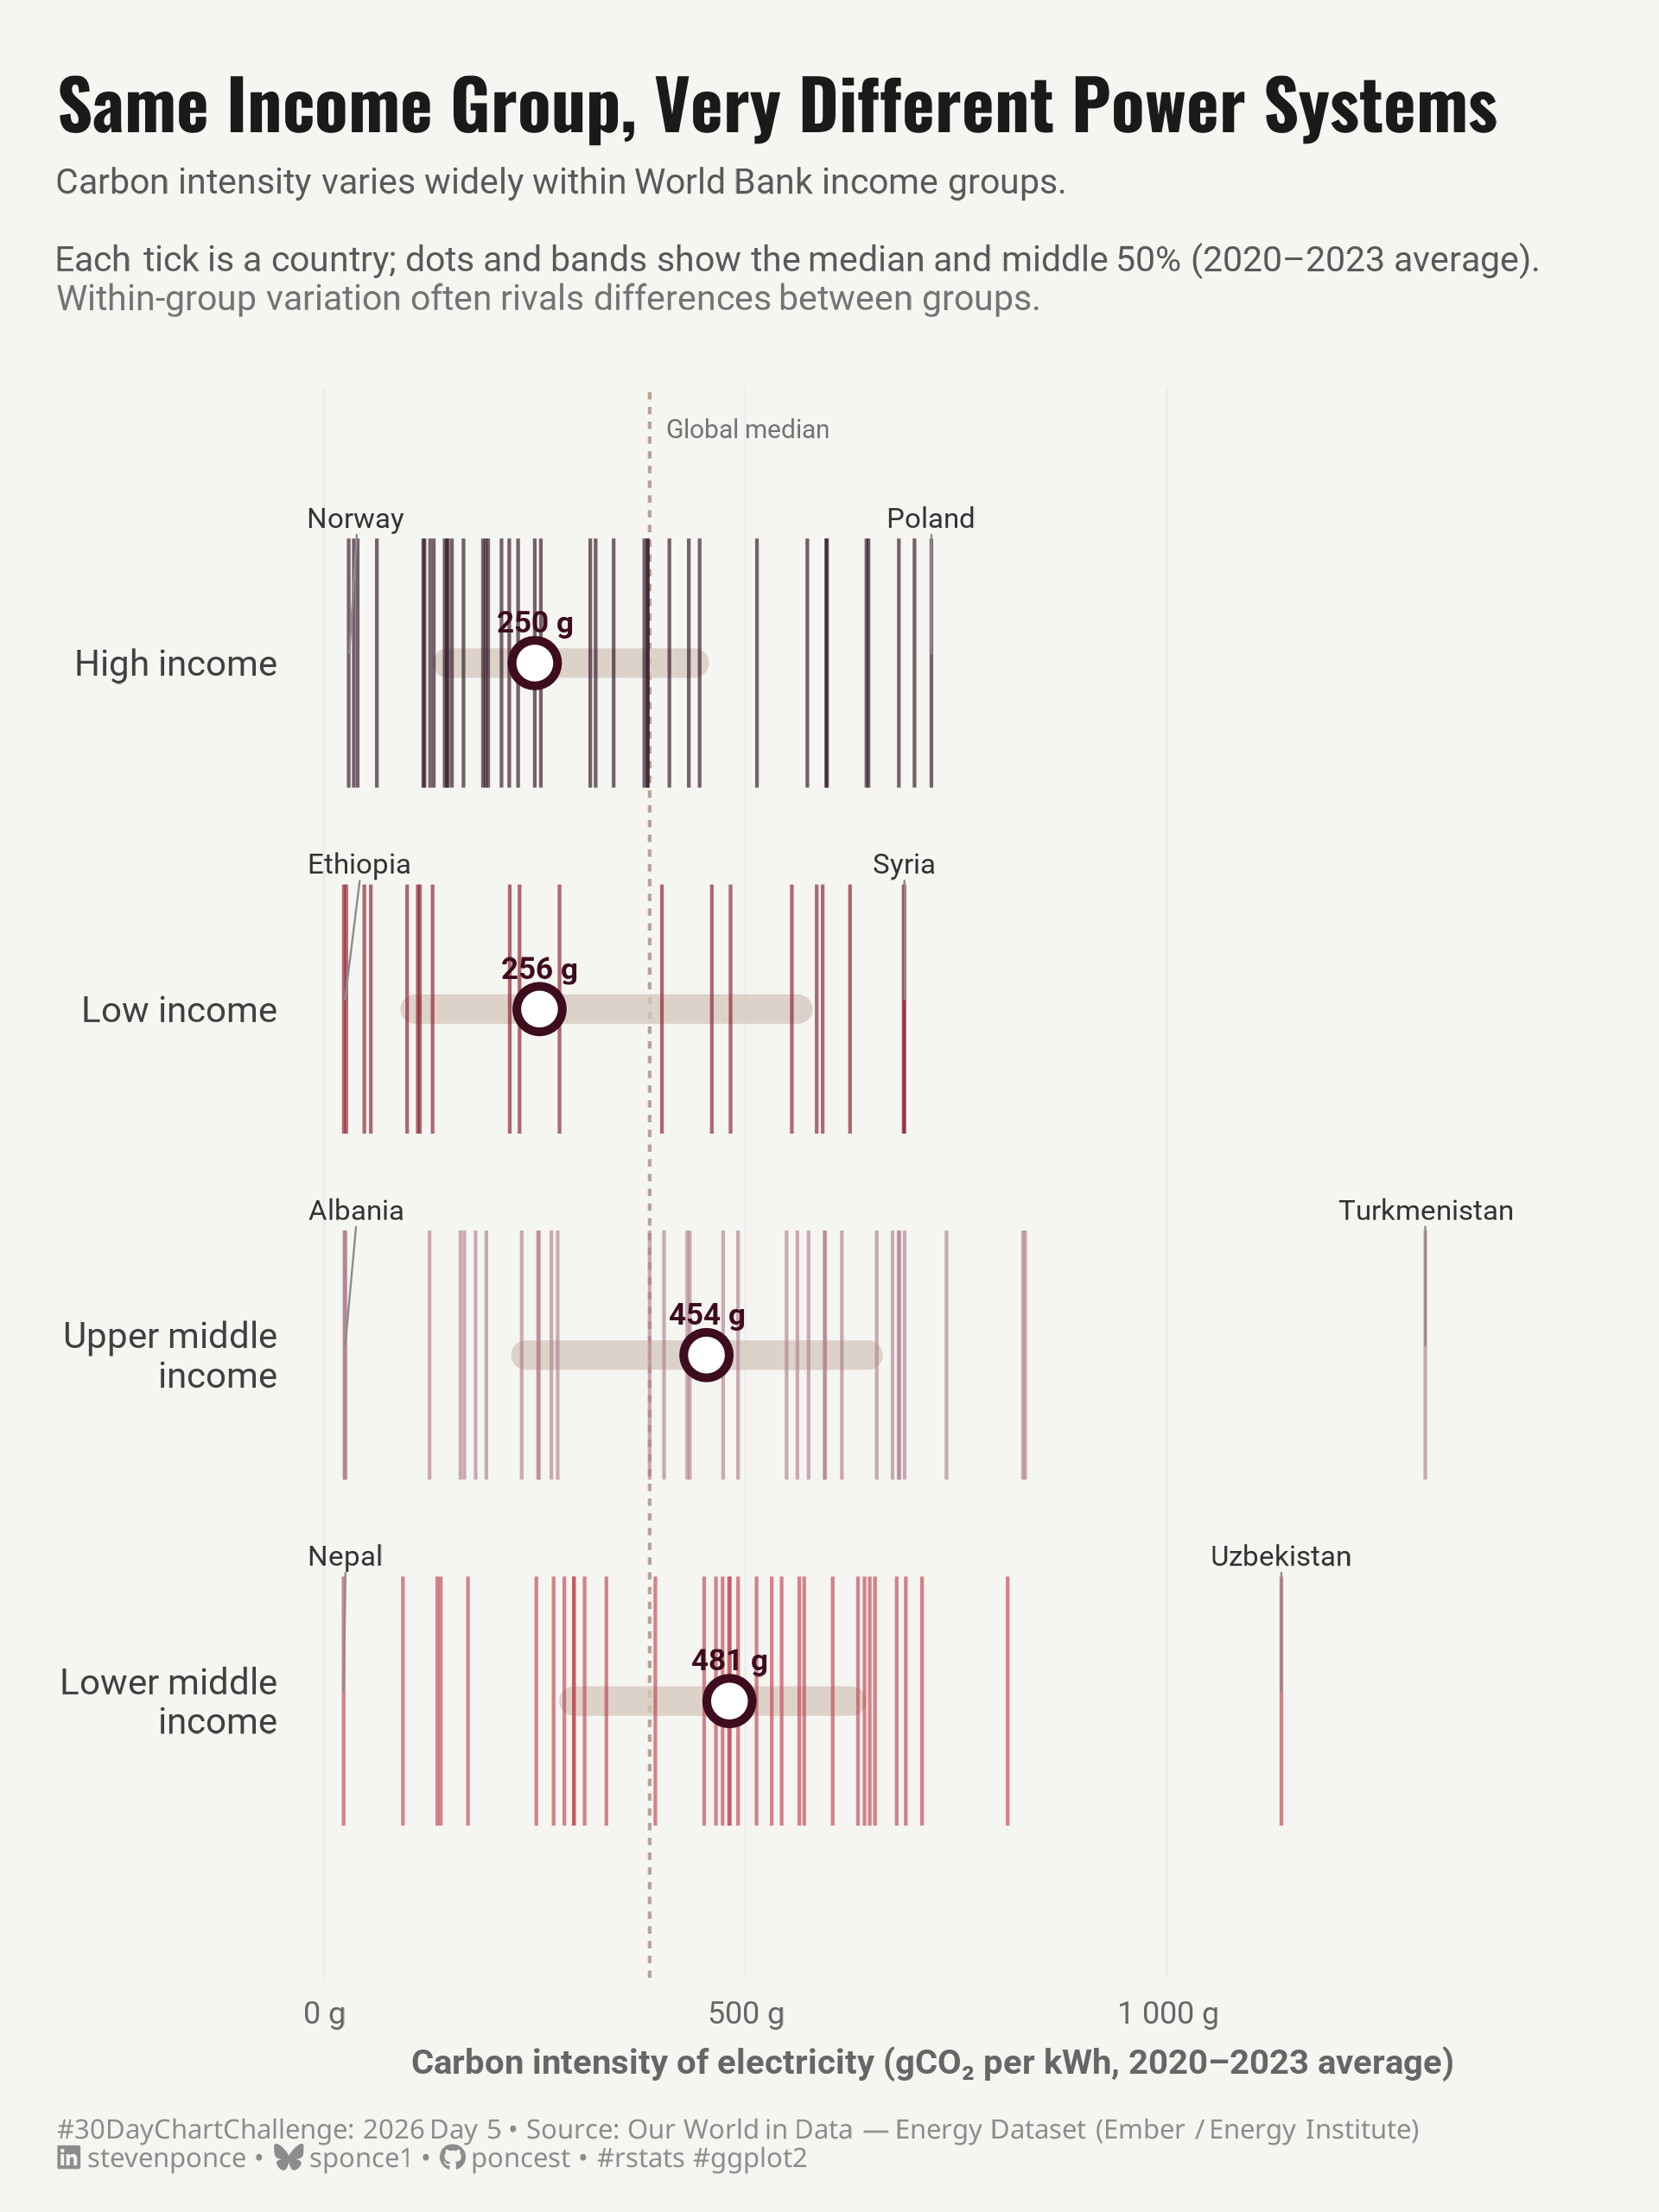

Source code (R):

## Challenge: #30DayChartChallenge 2026 
## Prompt:    Day 05 | Comparisons | Experimental
## Title:     Carbon Intensity of Electricity by World Bank Income Group

## Author:    Steven Ponce
## Date:      2026-04-05

## NOTE:      This script uses custom helper functions for theming and formatting.
##            See "HELPER FUNCTIONS DOCUMENTATION" section at the end for details.

## Data source: Our World in Data — Energy Dataset
##   https://raw.githubusercontent.com/owid/energy-data/master/owid-energy-data.csv
##   Metric: carbon_intensity_elec (gCO₂/kWh)
##   Years:  2020–2023 average per country

## 1. LOAD PACKAGES & SETUP ----
if (!require("pacman")) install.packages("pacman")
pacman::p_load(
  tidyverse, ggtext, showtext,     
  janitor, scales, glue, ggrepel           
)

### |- figure size ---- 
camcorder::gg_record(
  dir    = here::here("temp_plots"),
  device = "png",
  width  = 6,
  height = 8,
  units  = "in",
  dpi    = 320
)

# Source utility functions
source(here::here("R/utils/fonts.R"))
source(here::here("R/utils/social_icons.R"))
source(here::here("R/themes/base_theme.R"))
source(here::here("R/utils/snap.R"))


## 2. READ IN THE DATA ----
energy_raw <- read_csv("2026/data/owid-energy-data.csv")


## 3. EXAMINING THE DATA ----
glimpse(energy_raw)


## 4. TIDY DATA ----

### |- World Bank FY2024 income classification ----
# Sourced from: https://databank.worldbank.org/data/download/site-content/CLASS.xlsx
# Hardcoded from the same tribble used in Day 03

wb_income <- tribble(
  ~country,                              ~income_group,
  "Afghanistan",                         "Low income",
  "Albania",                             "Upper middle income",
  "Algeria",                             "Lower middle income",
  "Angola",                              "Lower middle income",
  "Argentina",                           "Upper middle income",
  "Armenia",                             "Upper middle income",
  "Australia",                           "High income",
  "Austria",                             "High income",
  "Azerbaijan",                          "Upper middle income",
  "Bangladesh",                          "Lower middle income",
  "Belarus",                             "Upper middle income",
  "Belgium",                             "High income",
  "Benin",                               "Low income",
  "Bolivia",                             "Lower middle income",
  "Bosnia and Herzegovina",              "Upper middle income",
  "Brazil",                              "Upper middle income",
  "Bulgaria",                            "Upper middle income",
  "Burkina Faso",                        "Low income",
  "Burundi",                             "Low income",
  "Cambodia",                            "Lower middle income",
  "Cameroon",                            "Lower middle income",
  "Canada",                              "High income",
  "Chad",                                "Low income",
  "Chile",                               "High income",
  "China",                               "Upper middle income",
  "Colombia",                            "Upper middle income",
  "Congo",                               "Lower middle income",
  "Costa Rica",                          "Upper middle income",
  "Croatia",                             "High income",
  "Czech Republic",                      "High income",
  "Democratic Republic of Congo",        "Low income",
  "Denmark",                             "High income",
  "Dominican Republic",                  "Upper middle income",
  "Ecuador",                             "Upper middle income",
  "Egypt",                               "Lower middle income",
  "El Salvador",                         "Lower middle income",
  "Estonia",                             "High income",
  "Ethiopia",                            "Low income",
  "Finland",                             "High income",
  "France",                              "High income",
  "Georgia",                             "Upper middle income",
  "Germany",                             "High income",
  "Ghana",                               "Lower middle income",
  "Greece",                              "High income",
  "Guatemala",                           "Upper middle income",
  "Honduras",                            "Lower middle income",
  "Hungary",                             "High income",
  "India",                               "Lower middle income",
  "Indonesia",                           "Upper middle income",
  "Iran",                                "Lower middle income",
  "Iraq",                                "Upper middle income",
  "Ireland",                             "High income",
  "Israel",                              "High income",
  "Italy",                               "High income",
  "Ivory Coast",                         "Lower middle income",
  "Japan",                               "High income",
  "Jordan",                              "Upper middle income",
  "Kazakhstan",                          "Upper middle income",
  "Kenya",                               "Lower middle income",
  "Kosovo",                              "Upper middle income",
  "Kuwait",                              "High income",
  "Kyrgyzstan",                          "Lower middle income",
  "Laos",                                "Lower middle income",
  "Latvia",                              "High income",
  "Lebanon",                             "Lower middle income",
  "Libya",                               "Upper middle income",
  "Lithuania",                           "High income",
  "Luxembourg",                          "High income",
  "Madagascar",                          "Low income",
  "Malawi",                              "Low income",
  "Malaysia",                            "Upper middle income",
  "Mali",                                "Low income",
  "Mexico",                              "Upper middle income",
  "Moldova",                             "Lower middle income",
  "Mongolia",                            "Lower middle income",
  "Morocco",                             "Lower middle income",
  "Mozambique",                          "Low income",
  "Myanmar",                             "Lower middle income",
  "Nepal",                               "Lower middle income",
  "Netherlands",                         "High income",
  "New Zealand",                         "High income",
  "Nicaragua",                           "Lower middle income",
  "Niger",                               "Low income",
  "Nigeria",                             "Lower middle income",
  "North Macedonia",                     "Upper middle income",
  "Norway",                              "High income",
  "Pakistan",                            "Lower middle income",
  "Panama",                              "Upper middle income",
  "Paraguay",                            "Upper middle income",
  "Peru",                                "Upper middle income",
  "Philippines",                         "Lower middle income",
  "Poland",                              "High income",
  "Portugal",                            "High income",
  "Romania",                             "Upper middle income",
  "Russia",                              "Upper middle income",
  "Rwanda",                              "Low income",
  "Saudi Arabia",                        "High income",
  "Senegal",                             "Lower middle income",
  "Serbia",                              "Upper middle income",
  "Slovakia",                            "High income",
  "Slovenia",                            "High income",
  "South Africa",                        "Upper middle income",
  "South Korea",                         "High income",
  "Spain",                               "High income",
  "Sri Lanka",                           "Lower middle income",
  "Sudan",                               "Low income",
  "Sweden",                              "High income",
  "Switzerland",                         "High income",
  "Syria",                               "Low income",
  "Taiwan",                              "High income",
  "Tajikistan",                          "Low income",
  "Tanzania",                            "Lower middle income",
  "Thailand",                            "Upper middle income",
  "Togo",                                "Low income",
  "Trinidad and Tobago",                 "High income",
  "Tunisia",                             "Lower middle income",
  "Turkey",                              "Upper middle income",
  "Turkmenistan",                        "Upper middle income",
  "Uganda",                              "Low income",
  "Ukraine",                             "Lower middle income",
  "United Arab Emirates",                "High income",
  "United Kingdom",                      "High income",
  "United States",                       "High income",
  "Uruguay",                             "High income",
  "Uzbekistan",                          "Lower middle income",
  "Venezuela",                           "Upper middle income",
  "Vietnam",                             "Lower middle income",
  "Yemen",                               "Low income",
  "Zambia",                              "Low income",
  "Zimbabwe",                            "Lower middle income"
)

### |- compute 2020–2023 average carbon intensity per country ----
carbon_avg <- energy_raw |>
  filter(year %in% 2020:2023) |>
  filter(!is.na(carbon_intensity_elec)) |>
  # exclude aggregates / regions (no iso_code or all-caps codes like OWID_*)
  filter(!is.na(iso_code), !str_detect(iso_code, "^OWID")) |>
  group_by(country) |>
  summarise(
    carbon_intensity = mean(carbon_intensity_elec, na.rm = TRUE),
    n_years          = n(),
    .groups          = "drop"
  ) |>
  # require at least 3 of 4 years of data for reliability
  filter(n_years >= 3)

### |- join income classification ----
plot_data <- carbon_avg |>
  inner_join(wb_income, by = "country") |>
  mutate(
    income_group = factor(income_group, levels = c(
      "Low income", "Lower middle income",
      "Upper middle income", "High income"
    ))
  )

### |- compute group-level summary stats ----
group_stats <- plot_data |>
  group_by(income_group) |>
  summarise(
    median_ci  = median(carbon_intensity),
    q25        = quantile(carbon_intensity, 0.25),
    q75        = quantile(carbon_intensity, 0.75),
    .groups    = "drop"
  )

### |- sort income groups by median carbon intensity (highest → lowest) ----
group_order <- group_stats |>
  arrange(desc(median_ci)) |>
  pull(income_group)

plot_data <- plot_data |>
  mutate(income_group = factor(income_group, levels = group_order)) |>
  mutate(
    income_group = fct_recode(
      income_group,
      "Upper middle\nincome" = "Upper middle income",
      "Lower middle\nincome" = "Lower middle income"
    )
  )

group_stats <- group_stats |>
  mutate(income_group = factor(income_group, levels = group_order)) |>
  mutate(
    income_group = fct_recode(
      income_group,
      "Upper middle\nincome" = "Upper middle income",
      "Lower middle\nincome" = "Lower middle income"
    )
  )

### |- identify labels: extremes + analytically chosen surprises ----
# Per group: highest, lowest, and country farthest from the global median
global_median <- median(plot_data$carbon_intensity)

label_data <- plot_data |>
  group_by(income_group) |>
  mutate(
    deviation_from_global = abs(carbon_intensity - global_median),
    rank_in_group         = rank(carbon_intensity)
  ) |>
  mutate(
    is_extreme  = rank_in_group == max(rank_in_group) | rank_in_group == min(rank_in_group),
    is_surprise = deviation_from_global == max(deviation_from_global) & !is_extreme
  ) |>
  ungroup() |>
  filter(is_extreme | is_surprise)


# 5. VISUALIZATION ---- 

### |- plot aesthetics ----
colors <- get_theme_colors(
  palette = list(
    "Low income"           = "#8B1A2A",  
    "Lower middle income"  = "#C0434E",  
    "Upper middle income"  = "#B08090",  
    "High income"          = "#2E1122",  
    "iqr_band"             = "#D4C7BB",  
    "median_dot_fill"      = "#FFFFFF",  
    "median_dot_stroke"    = "#3D0C1E",  
    "median_label"         = "#3D0C1E",  
    "label_text"           = "gray20",
    "global_ref"           = "#B29A8B"   
  )
)

### |- titles and caption ----
title_text <- "Same Income Group, Very Different Power Systems"

# "Each tick is a country" — plain weight; methodological note, not the story
subtitle_text <- str_glue(
  "Carbon intensity varies widely within World Bank income groups.<br><br>",
  "Each tick is a country; dots and bands show the median and middle 50% (2020–2023 average).<br>",
  "<span style='color:gray45;font-style:italic;'>Within-group variation often rivals differences between groups.</span>"
)

caption_text <- create_dcc_caption(
  dcc_year    = 2026,
  dcc_day     = 05,
  source_text = "Our World in Data — Energy Dataset (Ember / Energy Institute)"
)

### |- fonts ----
setup_fonts()
fonts <- get_font_families()

### |- plot theme ----
base_theme   <- create_base_theme(colors)

weekly_theme <- extend_weekly_theme(
  base_theme,
  theme(
    # strip / facet labels
    strip.text         = element_blank(),
    
    # axes
    axis.title.x       = element_text(
      size = 9, color = "gray40", margin = margin(t = 5, b = 5), family = fonts$text
    ),
    axis.title.y       = element_blank(),
    axis.text.x        = element_text(size = 8, color = "gray40", family = fonts$text),
    axis.text.y        = element_text(
      size = 9.5, color = "gray25", face = "plain", family = fonts$text, hjust = 1
    ),
    axis.ticks         = element_blank(),
    axis.line          = element_blank(),
    
    # grid — only faint vertical reference lines
    panel.grid.major.x = element_line(color = "gray93", linewidth = 0.3),
    panel.grid.major.y = element_blank(),
    panel.grid.minor   = element_blank(),
    
    # plot margins
    plot.margin        = margin(t = 20, r = 25, b = 10, l = 15),
    
    # title / subtitle / caption
    plot.title         = element_text(
      size = 18, face = "bold", family = fonts$title,
      color = "gray10", margin = margin(b = 6)
    ),
    plot.subtitle      = element_markdown(
      size = 9.2, family = fonts$text, color = "gray35",
      lineheight = 1.1, margin = margin(b = 18)
    ),
    plot.caption       = element_markdown(
      size = 7, family = fonts$caption, color = "gray55",
      hjust = 0, margin = margin(t = 5)
    )
  )
)

theme_set(weekly_theme)

### |- main plot ----
p <- ggplot() +
  geom_vline(
    xintercept = global_median,
    color      = colors$palette$global_ref,
    linewidth  = 0.45,
    linetype   = "22",
    alpha      = 0.9
  ) +
  annotate(
    "text",
    x      = global_median,
    y      = 4.65,
    label  = "Global median",
    size   = 2.4,
    color  = "gray45",
    family = fonts$text,
    vjust  = 0,
    hjust  = -0.1
  ) +
  geom_segment(
    data = group_stats,
    aes(
      x    = q25,
      xend = q75,
      y    = income_group,
      yend = income_group
    ),
    linewidth = 3.6,
    color = colors$palette$iqr_band,
    lineend = "round",
    alpha = 0.75
  ) +
  geom_segment(
    data = plot_data,
    aes(
      x     = carbon_intensity,
      xend  = carbon_intensity,
      y     = as.numeric(income_group) - 0.36,
      yend  = as.numeric(income_group) + 0.36,
      color = income_group
    ),
    linewidth = 0.45,
    alpha = 0.65
  ) +
  geom_point(
    data = group_stats,
    aes(x = median_ci, y = income_group),
    size = 4.5,
    shape = 21,
    fill = colors$palette$median_dot_fill,
    color = colors$palette$median_dot_stroke,
    stroke = 1.6
  ) +
  geom_text(
    data = group_stats,
    aes(
      x     = median_ci,
      y     = income_group,
      label = glue("{round(median_ci)} g")
    ),
    vjust = -1.4,
    size = 2.8,
    color = colors$palette$median_label,
    family = fonts$text,
    fontface = "bold"
  ) +
  geom_text_repel(
    data = label_data,
    aes(
      x     = carbon_intensity,
      y     = income_group,
      label = country
    ),
    size = 2.6,
    color = colors$palette$label_text,
    family = fonts$text,
    nudge_y = 0.42,
    direction = "x",
    segment.size = 0.25,
    segment.color = "gray55",
    segment.curvature = 0,
    min.segment.length = 0.1,
    box.padding = 0.15,
    point.padding = 0.1,
    force = 0.8,
    max.overlaps = 20,
    seed = 42
  ) +
  scale_color_manual(
    values = c(
      "Low income"           = colors$palette$`Low income`,
      "Lower middle\nincome" = colors$palette$`Lower middle income`,
      "Upper middle\nincome" = colors$palette$`Upper middle income`,
      "High income"          = colors$palette$`High income`
    ),
    guide = "none"
  ) +
  scale_x_continuous(
    labels = label_number(suffix = " g"),
    expand = expansion(mult = c(0.02, 0.05))
  ) +
  scale_y_discrete(
    expand = expansion(add = c(0.8, 0.8))
  ) +
  coord_cartesian(xlim = c(0, 1400)) +
  labs(
    title    = title_text,
    subtitle = subtitle_text,
    caption  = caption_text,
    x        = "Carbon intensity of electricity (gCO₂ per kWh, 2020–2023 average)"
  )

snap(p)


# 6. HELPER FUNCTIONS DOCUMENTATION ----

## ============================================================================ ##
##                     CUSTOM HELPER FUNCTIONS                                  ##
## ============================================================================ ##
#
# This analysis uses custom helper functions for consistent theming, fonts,
# and formatting across all my #TidyTuesday projects. The core analysis logic
# (data tidying and visualization) uses only standard tidyverse packages.
#
# -----------------------------------------------------------------------------
# FUNCTIONS USED IN THIS SCRIPT:
# -----------------------------------------------------------------------------
#
# 📂 R/utils/fonts.R
#    • setup_fonts()       - Initialize Google Fonts with showtext
#    • get_font_families() - Return standardized font family names
#
# 📂 R/utils/social_icons.R
#    • create_social_caption() - Generate formatted caption with social handles
#                                and #TidyTuesday attribution
#
# 📂 R/themes/base_theme.R
#    • create_base_theme()   - Create consistent base ggplot2 theme
#    • extend_weekly_theme() - Add weekly-specific theme customizations
#    • get_theme_colors()    - Get color palettes for highlight/text
#
# -----------------------------------------------------------------------------
# WHY CUSTOM FUNCTIONS?
# -----------------------------------------------------------------------------
# These utilities eliminate repetitive code and ensure visual consistency
# across 50+ weekly visualizations. Instead of copy-pasting 30+ lines of
# theme() code each week, I use create_base_theme() and extend as needed.
#
# -----------------------------------------------------------------------------
# VIEW SOURCE CODE:
# -----------------------------------------------------------------------------
# All helper functions are open source on GitHub:
# 🔗 https://github.com/poncest/30DayChartChallenge/tree/main/R
#
# Main files:
#   • R/utils/fonts.R         - Font setup and management
#   • R/utils/social_icons.R  - Caption generation with icons
#   • R/themes/base_theme.R   - Reusable ggplot2 themes
#
# -----------------------------------------------------------------------------
# REPRODUCIBILITY:
# -----------------------------------------------------------------------------
# To run this script:
#
# Option 1 - Use the helper functions (recommended):
#   1. Clone the repo: https://github.com/poncest/30DayChartChallenge/
#   2. Make sure the R/ directory structure is maintained
#   3. Run the script as-is
#
# Option 2 - Replace with standard code:
#   1. Replace setup_fonts() with your own font setup
#   2. Replace get_theme_colors() with manual color definitions
#   3. Replace create_base_theme() with theme_minimal() + theme()
#   4. Replace create_social_caption() with manual caption text
#
## ============================================================================ ##


# 7. SESSION INFO ----
sessioninfo::session_info(include_base = TRUE)

# ─ Session info ──────────────────────────────────────────────────────────────────────────────────────────
# setting  value
# version  R version 4.3.1 (2023-06-16 ucrt)
# os       Windows 11 x64 (build 26100)
# system   x86_64, mingw32
# ui       RStudio
# language (EN)
# collate  English_United States.utf8
# ctype    English_United States.utf8
# tz       America/New_York
# date     2026-03-20
# rstudio  2026.01.1+403 Apple Blossom (desktop)
# pandoc   NA
# quarto   ERROR: Unknown command "TMPDIR=C:/Users/poncest/AppData/Local/Temp/RtmpmQ4tLk/file64d0483c21db". Did you mean command "install"? @ C:\\PROGRA~1\\RStudio\\RESOUR~1\\app\\bin\\quarto\\bin\\quarto.exe
# 
# ─ Packages ────────────────────────────────────────────────────────────────────────────────────────────────────────────────────
# ! package      * version  date (UTC) lib source
# base         * 4.3.1    2023-06-16 [?] local
# bit            4.6.0    2025-03-06 [1] CRAN (R 4.3.3)
# bit64          4.6.0-1  2025-01-16 [1] CRAN (R 4.3.3)
# camcorder    * 0.1.0    2022-10-03 [1] CRAN (R 4.3.3)
# cli            3.6.4    2025-02-13 [1] CRAN (R 4.3.3)
# commonmark     2.0.0    2025-07-07 [1] CRAN (R 4.3.1)
# P compiler       4.3.1    2023-06-16 [2] local
# crayon         1.5.3    2024-06-20 [1] CRAN (R 4.3.3)
# curl           7.0.0    2025-08-19 [1] CRAN (R 4.3.1)
# P datasets     * 4.3.1    2023-06-16 [2] local
# dplyr        * 1.2.0    2026-02-03 [1] CRAN (R 4.3.1)
# farver         2.1.2    2024-05-13 [1] CRAN (R 4.3.3)
# forcats      * 1.0.1    2025-09-25 [1] CRAN (R 4.3.1)
# generics       0.1.4    2025-05-09 [1] CRAN (R 4.3.1)
# ggplot2      * 4.0.2    2026-02-03 [1] CRAN (R 4.3.1)
# ggrepel      * 0.9.8    2026-03-17 [1] CRAN (R 4.3.1)
# ggtext       * 0.1.2    2022-09-16 [1] CRAN (R 4.3.3)
# gifski         1.32.0-2 2025-03-18 [1] CRAN (R 4.3.3)
# glue         * 1.8.0    2024-09-30 [1] CRAN (R 4.3.3)
# P graphics     * 4.3.1    2023-06-16 [2] local
# P grDevices    * 4.3.1    2023-06-16 [2] local
# P grid           4.3.1    2023-06-16 [2] local
# gridtext       0.1.6    2026-02-19 [1] CRAN (R 4.3.1)
# gtable         0.3.6    2024-10-25 [1] CRAN (R 4.3.3)
# here         * 1.0.2    2025-09-15 [1] CRAN (R 4.3.1)
# hms            1.1.4    2025-10-17 [1] CRAN (R 4.3.1)
# janitor      * 2.2.1    2024-12-22 [1] CRAN (R 4.3.3)
# jsonlite       2.0.0    2025-03-27 [1] CRAN (R 4.3.3)
# labeling       0.4.3    2023-08-29 [1] CRAN (R 4.3.1)
# lifecycle      1.0.5    2026-01-08 [1] CRAN (R 4.3.1)
# litedown       0.9      2025-12-18 [1] CRAN (R 4.3.1)
# lubridate    * 1.9.5    2026-02-04 [1] CRAN (R 4.3.1)
# magick         2.8.6    2025-03-23 [1] CRAN (R 4.3.3)
# magrittr       2.0.3    2022-03-30 [1] CRAN (R 4.3.3)
# markdown       2.0      2025-03-23 [1] CRAN (R 4.3.3)
# P methods      * 4.3.1    2023-06-16 [2] local
# pacman       * 0.5.1    2019-03-11 [1] CRAN (R 4.3.3)
# P parallel       4.3.1    2023-06-16 [2] local
# patchwork    * 1.3.2    2025-08-25 [1] CRAN (R 4.3.1)
# pillar         1.11.1   2025-09-17 [1] CRAN (R 4.3.1)
# pkgconfig      2.0.3    2019-09-22 [1] CRAN (R 4.3.3)
# purrr        * 1.2.1    2026-01-09 [1] CRAN (R 4.3.1)
# R6             2.6.1    2025-02-15 [1] CRAN (R 4.3.3)
# ragg           1.5.0    2025-09-02 [1] CRAN (R 4.3.1)
# RColorBrewer   1.1-3    2022-04-03 [1] CRAN (R 4.3.1)
# Rcpp           1.1.1    2026-01-10 [1] CRAN (R 4.3.1)
# readr        * 2.2.0    2026-02-19 [1] CRAN (R 4.3.1)
# rlang          1.1.7    2026-01-09 [1] CRAN (R 4.3.1)
# rprojroot      2.1.1    2025-08-26 [1] CRAN (R 4.3.1)
# rstudioapi     0.18.0   2026-01-16 [1] CRAN (R 4.3.1)
# rsvg           2.6.2    2025-03-23 [1] CRAN (R 4.3.3)
# S7             0.2.0    2024-11-07 [1] CRAN (R 4.3.3)
# scales       * 1.4.0    2025-04-24 [1] CRAN (R 4.3.1)
# sessioninfo    1.2.3    2025-02-05 [1] CRAN (R 4.3.3)
# showtext     * 0.9-7    2024-03-02 [1] CRAN (R 4.3.3)
# showtextdb   * 3.0      2020-06-04 [1] CRAN (R 4.3.3)
# snakecase      0.11.1   2023-08-27 [1] CRAN (R 4.3.3)
# P stats        * 4.3.1    2023-06-16 [2] local
# stringi        1.8.7    2025-03-27 [1] CRAN (R 4.3.3)
# stringr      * 1.6.0    2025-11-04 [1] CRAN (R 4.3.1)
# svglite        2.1.3    2023-12-08 [1] CRAN (R 4.3.3)
# sysfonts     * 0.8.9    2024-03-02 [1] CRAN (R 4.3.3)
# systemfonts    1.3.2    2026-03-05 [1] CRAN (R 4.3.1)
# textshaping    1.0.4    2025-10-10 [1] CRAN (R 4.3.1)
# tibble       * 3.2.1    2023-03-20 [1] CRAN (R 4.3.3)
# tidyr        * 1.3.2    2025-12-19 [1] CRAN (R 4.3.1)
# tidyselect     1.2.1    2024-03-11 [1] CRAN (R 4.3.3)
# tidyverse    * 2.0.0    2023-02-22 [1] CRAN (R 4.3.3)
# timechange     0.4.0    2026-01-29 [1] CRAN (R 4.3.1)
# P tools          4.3.1    2023-06-16 [2] local
# tzdb           0.5.0    2025-03-15 [1] CRAN (R 4.3.3)
# P utils        * 4.3.1    2023-06-16 [2] local
# vctrs          0.7.1    2026-01-23 [1] CRAN (R 4.3.1)
# vroom          1.7.0    2026-01-27 [1] CRAN (R 4.3.1)
# withr          3.0.2    2024-10-28 [1] CRAN (R 4.3.3)
# xfun           0.56     2026-01-18 [1] CRAN (R 4.3.1)
# xml2           1.5.2    2026-01-17 [1] CRAN (R 4.3.1)
# 
# [1] C:/Users/poncest/AppData/Local/R/win-library/4.3
# [2] C:/Program Files/R/R-4.3.1/library
# 
# * ── Packages attached to the search path.
# P ── Loaded and on-disk path mismatch.

# ───────────────────────────────────────────────────────────────────────
